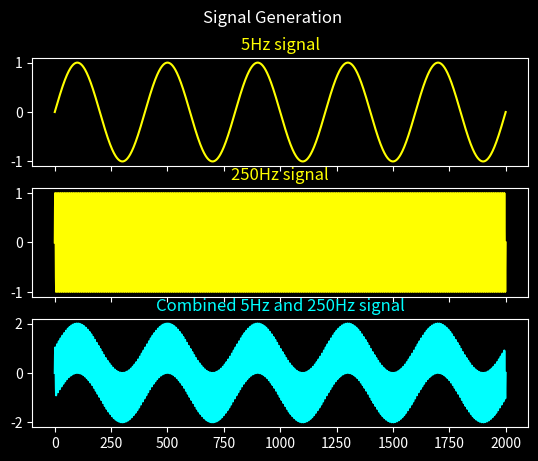

Source code (Python):
from scipy import signal
import numpy as np
from matplotlib import pyplot as plt
from matplotlib import style

#Siganl sampling rate 20000Hz

t = np.linspace(0,1.0,2001)

sig_5Hz = np.sin(2*np.pi*5*t)
sig_250Hz = np.sin(2*np.pi*250*t)
sig_5Hz_250Hz = sig_5Hz + sig_250Hz

style.use('dark_background')
f,plt_arr = plt.subplots(3, sharex=True)
f.suptitle('Signal Generation')

plt_arr[0].plot(sig_5Hz,color ='yellow')
plt_arr[0].set_title('5Hz signal', color ='yellow')

plt_arr[1].plot(sig_250Hz,color ='yellow')
plt_arr[1].set_title('250Hz signal', color ='yellow')

plt_arr[2].plot(sig_5Hz_250Hz,color ='cyan')
plt_arr[2].set_title('Combined 5Hz and 250Hz signal', color ='cyan')

plt.show()
